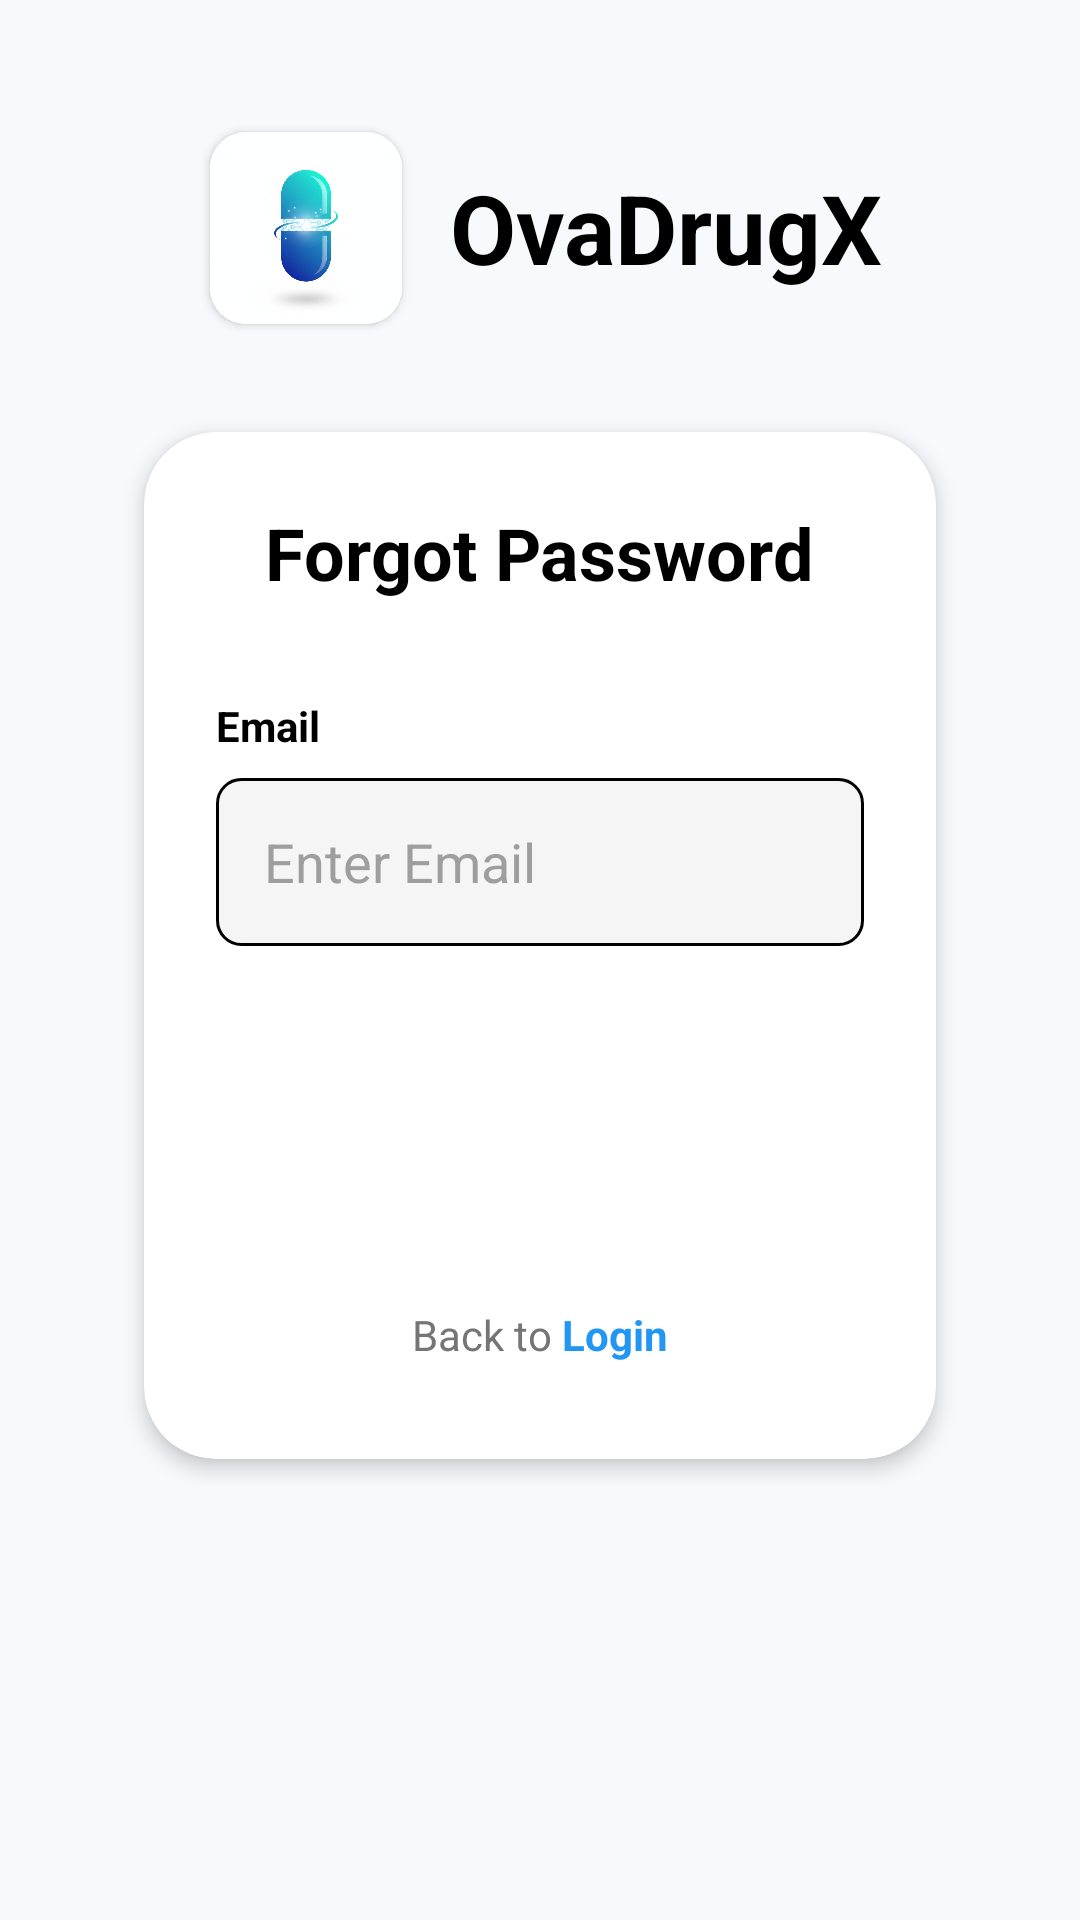

Write the Android layout XML for this screen, with the resource values it uses.
<!-- AndroidManifest.xml: application theme Theme.OvaDrugX -->
<!-- res/layout/activity_forgot_password.xml -->
<?xml version="1.0" encoding="utf-8"?>
<androidx.constraintlayout.widget.ConstraintLayout xmlns:android="http://schemas.android.com/apk/res/android"
    xmlns:app="http://schemas.android.com/apk/res-auto"
    xmlns:tools="http://schemas.android.com/tools"
    android:layout_width="match_parent"
    android:layout_height="match_parent"
    android:background="@color/premium_light_bg"
    android:padding="24dp"
    tools:context=".ForgotPasswordActivity">

    <ScrollView
        android:layout_width="match_parent"
        android:layout_height="match_parent"
        android:fillViewport="true">

        <androidx.constraintlayout.widget.ConstraintLayout
            android:layout_width="match_parent"
            android:layout_height="wrap_content">

            <LinearLayout
                android:id="@+id/header_layout"
                android:layout_width="wrap_content"
                android:layout_height="wrap_content"
                android:orientation="horizontal"
                android:gravity="center_vertical"
                android:layout_marginTop="16dp"
                app:layout_constraintEnd_toEndOf="parent"
        app:layout_constraintStart_toStartOf="parent"
        app:layout_constraintTop_toTopOf="parent">

        <androidx.cardview.widget.CardView
            android:layout_width="64dp"
            android:layout_height="64dp"
            app:cardBackgroundColor="@color/white"
            app:cardCornerRadius="12dp"
            app:cardElevation="2dp"
            android:layout_margin="4dp">

            <ImageView
                android:id="@+id/logo"
                android:layout_width="match_parent"
                android:layout_height="match_parent"
                android:src="@drawable/launch"
                android:scaleType="centerCrop"
                android:padding="-8dp" />
        </androidx.cardview.widget.CardView>

        <LinearLayout
            android:layout_width="wrap_content"
            android:layout_height="wrap_content"
            android:layout_marginStart="12dp"
            android:orientation="vertical"
            android:gravity="center_vertical">


            <TextView
                android:id="@+id/login_title"
                android:layout_width="wrap_content"
                android:layout_height="wrap_content"
                android:text="OvaDrugX"
                android:textColor="@color/black"
                android:textSize="32sp"
                android:textStyle="bold" />
        </LinearLayout>
    </LinearLayout>

    <androidx.cardview.widget.CardView
        android:layout_width="match_parent"
        android:layout_height="wrap_content"
        android:layout_marginTop="32dp"
        android:layout_marginBottom="24dp"
        android:layout_marginHorizontal="24dp"
        app:cardBackgroundColor="@color/white"
        app:cardCornerRadius="24dp"
        app:cardElevation="4dp"
        app:layout_constraintEnd_toEndOf="parent"
        app:layout_constraintStart_toStartOf="parent"
        app:layout_constraintTop_toBottomOf="@+id/header_layout">

        <LinearLayout
            android:layout_width="match_parent"
            android:layout_height="wrap_content"
            android:orientation="vertical"
            android:padding="24dp"
            android:gravity="center_horizontal">

            <TextView
                android:id="@+id/fp_header"
                android:layout_width="wrap_content"
                android:layout_height="wrap_content"
                android:text="Forgot Password"
                android:textColor="@color/black"
                android:textSize="24sp"
                android:textStyle="bold" />

            <LinearLayout
                android:layout_width="match_parent"
                android:layout_height="wrap_content"
                android:layout_marginTop="32dp"
                android:orientation="vertical"
                android:gravity="start">

                <TextView
                    android:id="@+id/tv_fp_email_label"
                    android:layout_width="wrap_content"
                    android:layout_height="wrap_content"
                    android:text="Email"
                    android:textColor="@color/black"
                    android:textSize="14sp"
                    android:textStyle="bold" />

                <EditText
                    android:id="@+id/et_fp_email"
                    android:layout_width="match_parent"
                    android:layout_height="56dp"
                    android:layout_marginTop="8dp"
                    android:background="@drawable/bg_input_field"
                    android:hint="Enter Email"
                    android:inputType="textEmailAddress"
                    android:paddingHorizontal="16dp"
                    android:textColor="@color/text_dark"
                    android:textColorHint="@color/text_hint" />
            </LinearLayout>

            <androidx.appcompat.widget.AppCompatButton
                android:id="@+id/btn_get_otp"
                android:layout_width="match_parent"
                android:layout_height="56dp"
                android:layout_marginTop="32dp"
                android:background="@drawable/bg_button_primary"
                android:text="Get OTP"
                android:textAllCaps="false"
                android:textColor="@color/white"
                android:textSize="16sp"
                android:textStyle="bold" />

            <LinearLayout
                android:id="@+id/ll_create_account"
                android:layout_width="wrap_content"
                android:layout_height="wrap_content"
                android:layout_marginTop="24dp"
                android:orientation="horizontal"
                android:padding="8dp">

                <TextView
                    android:layout_width="wrap_content"
                    android:layout_height="wrap_content"
                    android:text="Back to "
                    android:textColor="#757575"
                    android:textSize="14sp" />

                <TextView
                    android:id="@+id/tv_fp_back_login"
                    android:layout_width="wrap_content"
                    android:layout_height="wrap_content"
                    android:text="Login"
                    android:textColor="#2196F3"
                    android:textSize="14sp"
                    android:textStyle="bold" />
            </LinearLayout>
        </LinearLayout>
    </androidx.cardview.widget.CardView>

        </androidx.constraintlayout.widget.ConstraintLayout>
    </ScrollView>

</androidx.constraintlayout.widget.ConstraintLayout>
<!-- resources referenced by this layout -->
<resources>
  <color name="black">#FF000000</color>
  <color name="premium_light_bg">#F7F9FC</color>
  <color name="text_dark">#212121</color>
  <color name="text_hint">#9E9E9E</color>
  <color name="white">#FFFFFFFF</color>
  <!-- drawable bg_input_field (drawable) -->
  <?xml version="1.0" encoding="utf-8"?>
  <shape xmlns:android="http://schemas.android.com/apk/res/android">
      <solid android:color="@color/input_background" />
      <corners android:radius="8dp" />
      <stroke android:width="1dp" android:color="@color/black" />
  </shape>
  <!-- drawable launch: png bitmap (drawable, 778961 bytes) -->
  <style name="Theme.OvaDrugX" parent="Base.Theme.OvaDrugX">
          <item name="textAppearanceHeadlineMedium">@style/TextAppearance.App.HeadlineMedium</item>
          <item name="textAppearanceTitleLarge">@style/TextAppearance.App.TitleLarge</item>
          <item name="textAppearanceTitleMedium">@style/TextAppearance.App.TitleMedium</item>
          <item name="textAppearanceBodyLarge">@style/TextAppearance.App.BodyLarge</item>
          <item name="textAppearanceBodyMedium">@style/TextAppearance.App.BodyMedium</item>
          <item name="textAppearanceLabelSmall">@style/TextAppearance.App.LabelSmall</item>
      </style>
  <color name="input_background">#F5F5F5</color>
  <style name="Base.Theme.OvaDrugX" parent="Theme.Material3.DayNight.NoActionBar">
          
          
          <item name="android:windowBackground">@drawable/page_background</item>
          <item name="android:colorBackground">@android:color/transparent</item>
      </style>
  <style name="TextAppearance.App.HeadlineMedium" parent="TextAppearance.Material3.HeadlineMedium">
          <item name="android:textStyle">bold</item>
          <item name="android:letterSpacing">0.02</item>
      </style>
  <style name="TextAppearance.App.TitleLarge" parent="TextAppearance.Material3.TitleLarge">
          <item name="android:textStyle">bold</item>
          <item name="android:letterSpacing">0.02</item>
      </style>
  <style name="TextAppearance.App.TitleMedium" parent="TextAppearance.Material3.TitleMedium">
          <item name="android:textStyle">bold</item>
      </style>
  <style name="TextAppearance.App.BodyLarge" parent="TextAppearance.Material3.BodyLarge">
          <item name="android:textColor">@color/text_dark</item>
      </style>
  <style name="TextAppearance.App.BodyMedium" parent="TextAppearance.Material3.BodyMedium">
          <item name="android:textColor">@color/text_secondary</item>
      </style>
  <style name="TextAppearance.App.LabelSmall" parent="TextAppearance.Material3.LabelSmall">
          <item name="android:textStyle">bold</item>
          <item name="android:textAllCaps">true</item>
      </style>
  <!-- drawable page_background (drawable) -->
  <?xml version="1.0" encoding="utf-8"?>
  <shape xmlns:android="http://schemas.android.com/apk/res/android">
      <solid android:color="@color/premium_light_bg"/>
  </shape>
  <color name="text_secondary">#888888</color>
</resources>
